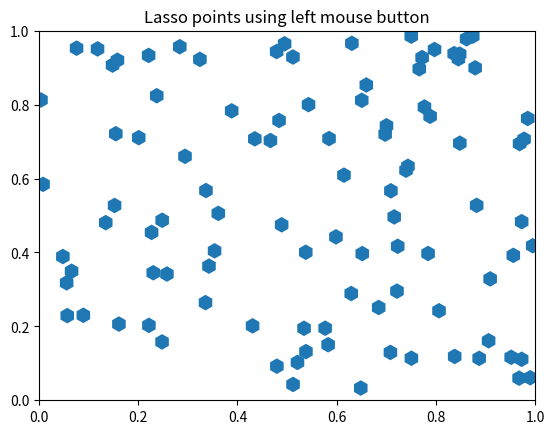

Write Python code to recreate this figure.
# matplotlib_sample3.py

import matplotlib.pyplot as plt
import numpy as np

from matplotlib import colors as mcolors
from matplotlib import path
from matplotlib.collections import RegularPolyCollection
from matplotlib.widgets import Lasso


class LassoManager:
    def __init__(self, ax, data):
        # The information of whether a point has been selected or not is stored in the
        # collection's array (0 = out, 1 = in), which then gets colormapped to blue
        # (out) and red (in).
        self.collection = RegularPolyCollection(
            6, sizes=(100,), offset_transform=ax.transData,
            offsets=data, array=np.zeros(len(data)),
            clim=(0, 1), cmap=mcolors.ListedColormap(["tab:blue", "tab:red"]))
        ax.add_collection(self.collection)
        canvas = ax.figure.canvas
        canvas.mpl_connect('button_press_event', self.on_press)
        canvas.mpl_connect('button_release_event', self.on_release)

    def callback(self, verts):
        data = self.collection.get_offsets()
        self.collection.set_array(path.Path(verts).contains_points(data))
        canvas = self.collection.figure.canvas
        canvas.draw_idle()
        del self.lasso

    def on_press(self, event):
        canvas = self.collection.figure.canvas
        if event.inaxes is not self.collection.axes or canvas.widgetlock.locked():
            return
        self.lasso = Lasso(event.inaxes, (event.xdata, event.ydata), self.callback)
        canvas.widgetlock(self.lasso)  # acquire a lock on the widget drawing

    def on_release(self, event):
        canvas = self.collection.figure.canvas
        if hasattr(self, 'lasso') and canvas.widgetlock.isowner(self.lasso):
            canvas.widgetlock.release(self.lasso)


if __name__ == '__main__':
    np.random.seed(19680801)
    ax = plt.figure().add_subplot(
        xlim=(0, 1), ylim=(0, 1), title='Lasso points using left mouse button')
    manager = LassoManager(ax, np.random.rand(100, 2))
    plt.show()
